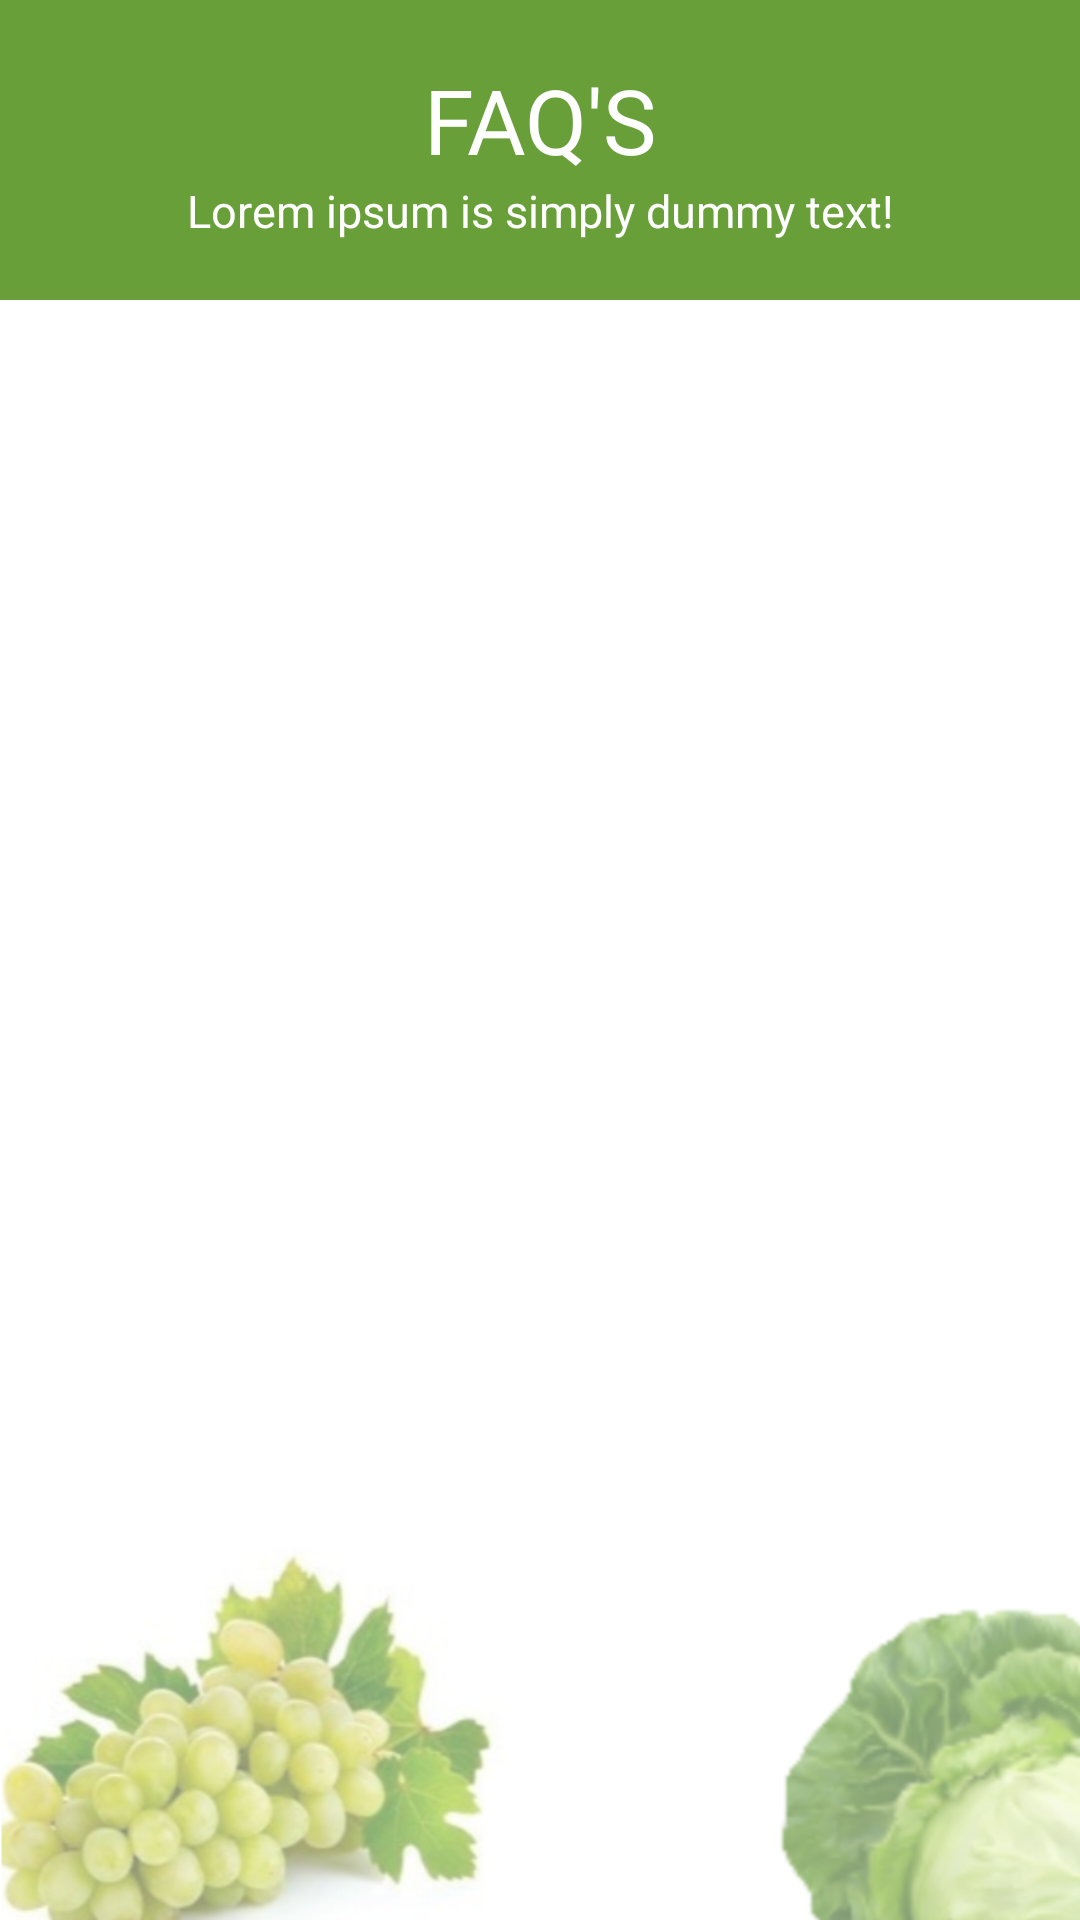

Layout XML and referenced resources for this Android screen:
<!-- AndroidManifest.xml: application theme AppTheme -->
<!-- res/layout/fragment_faq.xml -->
<?xml version="1.0" encoding="utf-8"?>
<LinearLayout xmlns:android="http://schemas.android.com/apk/res/android"
    xmlns:tools="http://schemas.android.com/tools"
    android:layout_width="match_parent"
    android:background="@drawable/background"
    android:layout_height="match_parent">

    <LinearLayout
        android:layout_width="match_parent"
        android:layout_height="100dp"
        android:background="@color/colorPrimary"
        android:gravity="center"
        android:orientation="vertical"
        tools:ignore="UselessParent">

        <TextView
            fontPath="fonts/nova-bold.ttf"
            android:layout_width="match_parent"
            android:layout_height="wrap_content"
            android:gravity="center"
            android:text="@string/nav_faqs"
            android:textAllCaps="true"
            android:textColor="@color/white"
            android:textSize="30sp"
            tools:ignore="MissingPrefix" />

        <TextView
            fontPath="fonts/nova.ttf"
            android:layout_width="match_parent"
            android:layout_height="wrap_content"
            android:gravity="center"
            android:text="@string/lorem_text"
            android:textColor="@color/white"
            android:textSize="15sp"
            tools:ignore="MissingPrefix" />

    </LinearLayout>

</LinearLayout>
<!-- resources referenced by this layout -->
<resources>
  <color name="colorPrimary">#689f38</color>
  <!-- drawable background: png bitmap (drawable, 276913 bytes) -->
  <string name="lorem_text">Lorem ipsum is simply dummy text!</string>
  <string name="nav_faqs">FAQ\'s</string>
  <style name="AppTheme" parent="Theme.AppCompat.Light.NoActionBar">
          
          <item name="android:windowContentOverlay">@null</item>
          <item name="colorPrimary">@color/colorPrimary</item>
          <item name="colorPrimaryDark">@color/colorPrimaryDark</item>
          <item name="colorAccent">@color/colorAccent</item>
          <item name="android:windowBackground">@android:color/white</item>
          <item name="android:textAllCaps">false</item>
          <item name="android:textSize">16sp</item>
          <item name="drawerArrowStyle">@style/DrawerArrowStyle</item>
          <item name="cardViewStyle">@style/CardView</item>
      </style>
  <color name="colorPrimaryDark">#537f2d</color>
  <color name="colorAccent">#E95F62</color>
  <style name="DrawerArrowStyle" parent="Widget.AppCompat.DrawerArrowToggle">
          <item name="color">@android:color/white</item>
      </style>
  <!-- not gathered from this repository: default colours our renderer supplied (Android Studio template values) -->
  <color name="white">#FFFFFFFF</color>
</resources>
